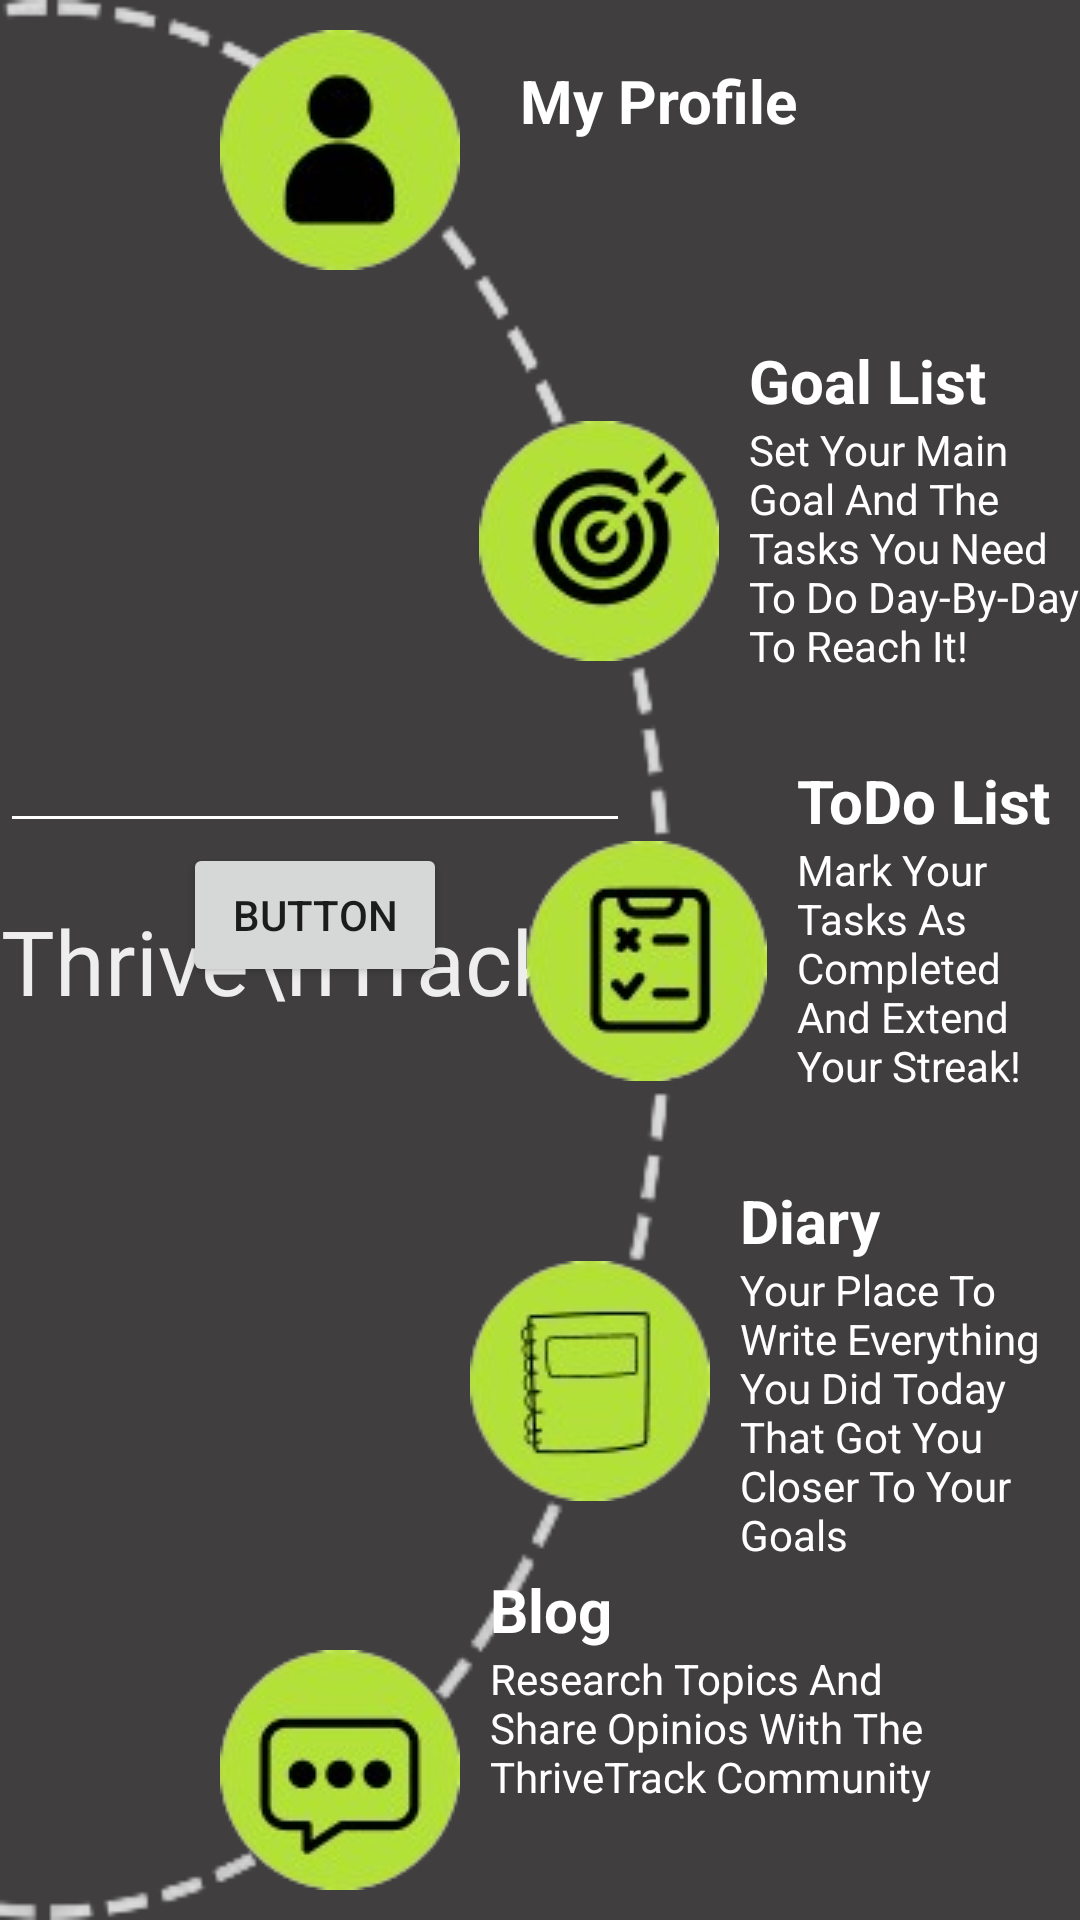

Produce the Android XML layout that renders to this screen, including the resource entries it uses.
<!-- AndroidManifest.xml: activity theme FullscreenTheme -->
<!-- res/layout/activity_index.xml -->
<?xml version="1.0" encoding="utf-8"?>
<androidx.constraintlayout.widget.ConstraintLayout xmlns:android="http://schemas.android.com/apk/res/android"
    xmlns:app="http://schemas.android.com/apk/res-auto"
    xmlns:tools="http://schemas.android.com/tools"
    android:layout_width="match_parent"
    android:layout_height="match_parent"
    android:background="@color/background"
    tools:context=".IndexActivity">

    <TextView
        android:id="@+id/circleCenter3"
        android:layout_width="wrap_content"
        android:layout_height="wrap_content"
        android:fontFamily="@font/rubik_mono_one"
        android:gravity="center"
        android:text="Thrive\nTrack"
        android:textColor="@color/text"
        android:textSize="30sp"
        app:layout_constraintBottom_toBottomOf="parent"
        app:layout_constraintStart_toStartOf="parent"
        app:layout_constraintTop_toTopOf="parent" />

    <TextView
        android:id="@+id/textView9"
        android:layout_width="wrap_content"
        android:layout_height="wrap_content" />

    <ImageView
        android:id="@+id/profileTrigger"
        android:layout_width="wrap_content"
        android:layout_height="wrap_content"
        android:layout_marginTop="10dp"
        android:elevation="10dp"
        app:layout_constraintEnd_toStartOf="@+id/guideline12"
        app:layout_constraintStart_toStartOf="parent"
        app:layout_constraintTop_toTopOf="parent"
        app:srcCompat="@drawable/icon_profile" />

    <ImageView
        android:id="@+id/goalsTrigger"
        android:layout_width="wrap_content"
        android:layout_height="wrap_content"
        android:layout_marginEnd="10dp"
        android:layout_marginBottom="10dp"
        android:elevation="10dp"
        app:layout_constraintBottom_toTopOf="@+id/todoTrigger"
        app:layout_constraintEnd_toStartOf="@+id/guideline13"
        app:layout_constraintStart_toEndOf="@+id/profileTrigger"
        app:layout_constraintTop_toBottomOf="@+id/profileTrigger"
        app:srcCompat="@drawable/icon_goals" /><![CDATA[


    />



    ]]>

    <ImageView
        android:id="@+id/todoTrigger"
        android:layout_width="wrap_content"
        android:layout_height="wrap_content"
        android:elevation="10dp"
        app:layout_constraintBottom_toBottomOf="@+id/circleCenter3"
        app:layout_constraintEnd_toStartOf="@+id/guideline13"
        app:layout_constraintTop_toTopOf="@+id/circleCenter3"
        app:srcCompat="@drawable/icon_todo" /><![CDATA[


    />





    ]]>

    <ImageView
        android:id="@+id/diaryTrigger"
        android:layout_width="wrap_content"
        android:layout_height="wrap_content"
        android:layout_marginTop="10dp"
        android:layout_marginEnd="10dp"
        android:elevation="10dp"
        app:layout_constraintBottom_toTopOf="@+id/communityTrigger"
        app:layout_constraintEnd_toEndOf="parent"
        app:layout_constraintHorizontal_bias="0.58"
        app:layout_constraintStart_toStartOf="parent"
        app:layout_constraintTop_toBottomOf="@+id/todoTrigger"
        app:srcCompat="@drawable/icon_diary" /><![CDATA[


    />









    ]]>

    <ImageView
        android:id="@+id/communityTrigger"
        android:layout_width="wrap_content"
        android:layout_height="wrap_content"
        android:layout_marginBottom="10dp"
        android:elevation="10dp"
        app:layout_constraintBottom_toBottomOf="parent"
        app:layout_constraintEnd_toStartOf="@+id/guideline12"
        app:layout_constraintStart_toStartOf="parent"
        app:srcCompat="@drawable/icon_blog" />

    <ImageView
        android:id="@+id/imageView6"
        android:layout_width="0dp"
        android:layout_height="0dp"
        android:scaleType="fitXY"
        android:translationX="-150dp"
        app:layout_constraintEnd_toEndOf="parent"
        app:layout_constraintHorizontal_bias="0.0"
        app:layout_constraintStart_toStartOf="parent"
        app:srcCompat="@drawable/menu_circle" />

    <androidx.constraintlayout.widget.Guideline
        android:id="@+id/guideline10"
        android:layout_width="wrap_content"
        android:layout_height="wrap_content"
        android:orientation="vertical"
        app:layout_constraintGuide_percent="1.0" />

    <ImageView
        android:id="@+id/halfCircle"
        android:layout_width="0dp"
        android:layout_height="0dp"
        android:scaleType="fitXY"
        app:layout_constraintBottom_toBottomOf="parent"
        app:layout_constraintEnd_toEndOf="parent"
        app:layout_constraintHorizontal_bias="0.0"
        app:layout_constraintStart_toStartOf="parent"
        app:layout_constraintTop_toTopOf="parent"
        app:layout_constraintVertical_bias="0.0"
        app:srcCompat="@drawable/icon_half_circle" />

    <androidx.constraintlayout.widget.Guideline
        android:id="@+id/guideline12"
        android:layout_width="wrap_content"
        android:layout_height="wrap_content"
        android:orientation="vertical"
        app:layout_constraintGuide_percent="0.63" />

    <androidx.constraintlayout.widget.Guideline
        android:id="@+id/guideline13"
        android:layout_width="wrap_content"
        android:layout_height="wrap_content"
        android:orientation="vertical"
        app:layout_constraintGuide_percent="0.71" />

    <TextView
        android:id="@+id/textView10"
        android:layout_width="wrap_content"
        android:layout_height="wrap_content"
        android:layout_marginStart="20dp"
        android:layout_marginTop="10dp"
        android:text="My Profile"
        android:textColor="#FFFFFF"
        android:textSize="20sp"
        android:textStyle="bold"
        app:layout_constraintStart_toEndOf="@+id/profileTrigger"
        app:layout_constraintTop_toTopOf="@+id/profileTrigger" />

    <TextView
        android:id="@+id/textView11"
        android:layout_width="wrap_content"
        android:layout_height="wrap_content"
        android:layout_marginStart="10dp"
        android:text="Goal List"
        android:textColor="#FFFFFF"
        android:textSize="20sp"
        android:textStyle="bold"
        app:layout_constraintBottom_toTopOf="@+id/goalsTrigger"
        app:layout_constraintStart_toEndOf="@+id/goalsTrigger" />

    <TextView
        android:id="@+id/textView14"
        android:layout_width="wrap_content"
        android:layout_height="wrap_content"
        android:layout_marginStart="10dp"
        android:text="ToDo List"
        android:textColor="#FFFFFF"
        android:textSize="20sp"
        android:textStyle="bold"
        app:layout_constraintBottom_toTopOf="@+id/todoTrigger"
        app:layout_constraintStart_toEndOf="@+id/todoTrigger" />

    <TextView
        android:id="@+id/textView22"
        android:layout_width="wrap_content"
        android:layout_height="wrap_content"
        android:layout_marginStart="10dp"
        android:text="Diary"
        android:textColor="#FFFFFF"
        android:textSize="20sp"
        android:textStyle="bold"
        app:layout_constraintBottom_toTopOf="@+id/diaryTrigger"
        app:layout_constraintStart_toEndOf="@+id/diaryTrigger" />

    <TextView
        android:id="@+id/textView24"
        android:layout_width="wrap_content"
        android:layout_height="wrap_content"
        android:layout_marginStart="10dp"
        android:text="Blog"
        android:textColor="#FFFFFF"
        android:textSize="20sp"
        android:textStyle="bold"
        app:layout_constraintBottom_toTopOf="@+id/communityTrigger"
        app:layout_constraintStart_toEndOf="@+id/communityTrigger" />

    <TextView
        android:id="@+id/textView13"
        android:layout_width="0dp"
        android:layout_height="wrap_content"
        android:text="Set Your Main Goal And The Tasks You Need To Do Day-By-Day To Reach It!"
        android:textColor="@color/white"
        app:layout_constraintEnd_toEndOf="parent"
        app:layout_constraintStart_toStartOf="@+id/textView11"
        app:layout_constraintTop_toBottomOf="@+id/textView11" />

    <TextView
        android:id="@+id/textView21"
        android:layout_width="0dp"
        android:layout_height="wrap_content"
        android:text="Mark Your Tasks As Completed And Extend Your Streak!"
        android:textColor="@color/white"
        app:layout_constraintEnd_toEndOf="parent"
        app:layout_constraintStart_toStartOf="@+id/textView14"
        app:layout_constraintTop_toBottomOf="@+id/textView14" />

    <TextView
        android:id="@+id/textView23"
        android:layout_width="0dp"
        android:layout_height="wrap_content"
        android:text="Your Place To Write Everything You Did Today That Got You Closer To Your Goals"
        android:textColor="@color/white"
        app:layout_constraintEnd_toEndOf="parent"
        app:layout_constraintStart_toStartOf="@+id/textView22"
        app:layout_constraintTop_toBottomOf="@+id/textView22" />

    <TextView
        android:id="@+id/textView25"
        android:layout_width="0dp"
        android:layout_height="wrap_content"
        android:layout_marginEnd="20dp"
        android:text="Research Topics And Share Opinios With The ThriveTrack Community"
        android:textColor="@color/white"
        app:layout_constraintEnd_toStartOf="@+id/guideline10"
        app:layout_constraintStart_toStartOf="@+id/textView24"
        app:layout_constraintTop_toBottomOf="@+id/textView24" />

    <EditText
        android:id="@+id/dateInput"
        android:layout_width="wrap_content"
        android:layout_height="wrap_content"
        android:ems="10"
        android:inputType="date"
        app:layout_constraintBottom_toTopOf="@+id/circleCenter3"
        app:layout_constraintStart_toStartOf="parent"
        app:layout_constraintTop_toBottomOf="@+id/goalsTrigger" />

    <Button
        android:id="@+id/streakDebugTrigger"
        android:layout_width="wrap_content"
        android:layout_height="wrap_content"
        android:text="Button"
        app:layout_constraintEnd_toEndOf="@+id/dateInput"
        app:layout_constraintStart_toStartOf="@+id/dateInput"
        app:layout_constraintTop_toBottomOf="@+id/dateInput" />

</androidx.constraintlayout.widget.ConstraintLayout>
<!-- resources referenced by this layout -->
<resources>
  <color name="background">#403E3E</color>
  <color name="text">#EEEEEE</color>
  <color name="white">#FFFFFFFF</color>
  <!-- drawable icon_blog: png bitmap (drawable, 12413 bytes) -->
  <!-- drawable icon_diary: png bitmap (drawable, 12144 bytes) -->
  <!-- drawable icon_goals: png bitmap (drawable, 13179 bytes) -->
  <!-- drawable icon_half_circle: png bitmap (drawable, 19754 bytes) -->
  <!-- drawable icon_profile: png bitmap (drawable, 11316 bytes) -->
  <!-- drawable icon_todo: png bitmap (drawable, 12518 bytes) -->
  <!-- drawable menu_circle (drawable) -->
  <?xml version="1.0" encoding="utf-8"?>
  <shape xmlns:android="http://schemas.android.com/apk/res/android"
      android:shape="oval">
  
      <size
          android:width="700dp"
          android:height="180dp">
      </size>
      <stroke
          android:dashWidth="10dp"
          android:dashGap="4dp"
          android:color="#d9d9d9"
          android:width="5dp"></stroke>
  </shape>
  <style name="FullscreenTheme" parent="Theme.AppCompat.Light.NoActionBar">
          <item name="android:windowFullscreen">true</item>
          <item name="android:windowContentOverlay">@null</item>
          <item name="android:windowActionBar">false</item>
          <item name="android:windowNoTitle">true</item>
          <item name="colorControlNormal">@color/white</item>
      </style>
</resources>
